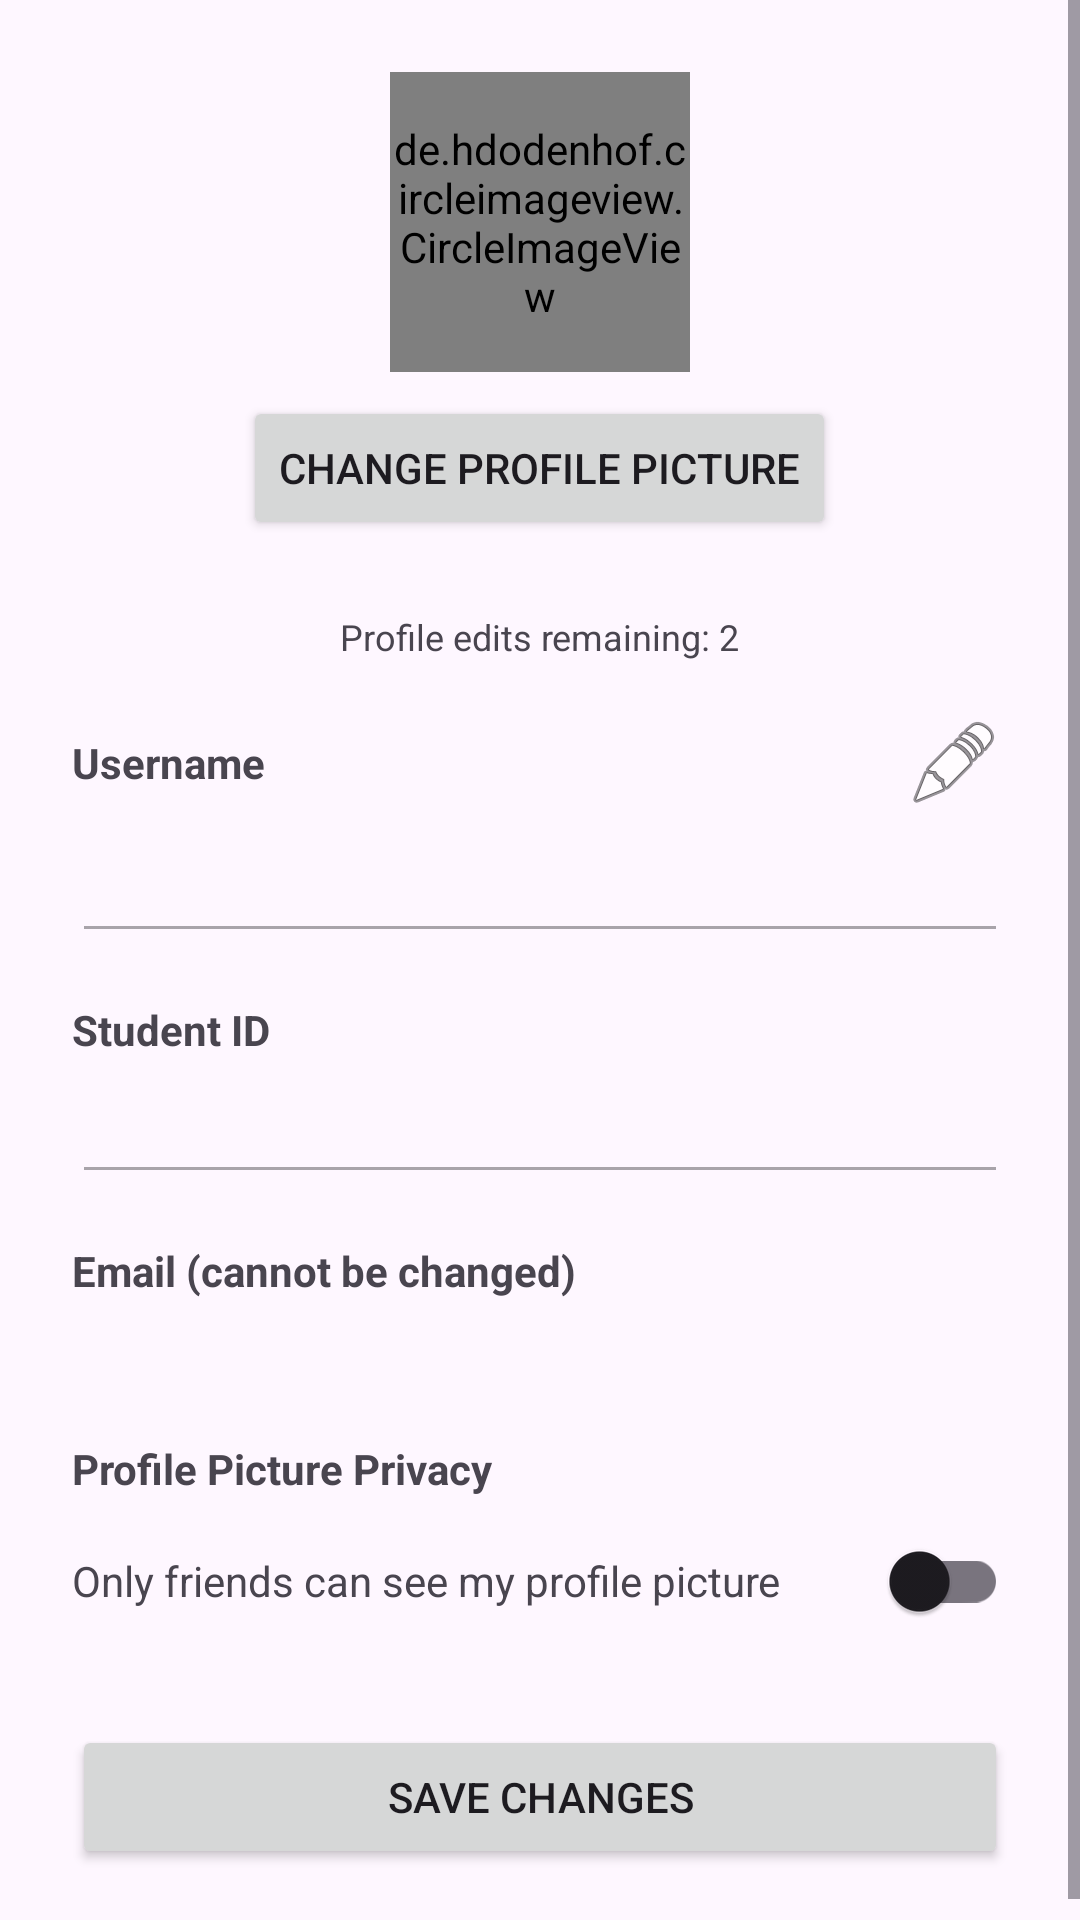

Write the Android layout XML for this screen, with the resource values it uses.
<!-- AndroidManifest.xml: application theme Theme.Poing -->
<!-- res/layout/activity_profile.xml -->
<?xml version="1.0" encoding="utf-8"?>
<ScrollView xmlns:android="http://schemas.android.com/apk/res/android"
    android:layout_width="match_parent"
    android:layout_height="match_parent">

    <LinearLayout
        android:layout_width="match_parent"
        android:layout_height="wrap_content"
        android:orientation="vertical"
        android:padding="24dp"
        android:gravity="center_horizontal">

        <de.hdodenhof.circleimageview.CircleImageView
            android:id="@+id/profilePicView"
            android:layout_width="100dp"
            android:layout_height="100dp"
            android:src="@mipmap/ic_launcher_round"
            android:layout_marginBottom="8dp"/>

        <Button
            android:id="@+id/changePicButton"
            android:layout_width="wrap_content"
            android:layout_height="wrap_content"
            android:text="Change Profile Picture"
            android:layout_marginBottom="24dp"/>

        <TextView
            android:id="@+id/editCountText"
            android:layout_width="wrap_content"
            android:layout_height="wrap_content"
            android:text="Profile edits remaining: 2"
            android:textSize="12sp"
            android:layout_marginBottom="16dp"/>

        <LinearLayout
            android:layout_width="match_parent"
            android:layout_height="wrap_content"
            android:orientation="horizontal"
            android:gravity="center_vertical"
            android:layout_marginBottom="4dp">

            <TextView
                android:layout_width="0dp"
                android:layout_height="wrap_content"
                android:layout_weight="1"
                android:text="Username"
                android:textStyle="bold"/>

            <ImageButton
                android:id="@+id/editButton"
                android:layout_width="36dp"
                android:layout_height="36dp"
                android:src="@android:drawable/ic_menu_edit"
                android:background="?attr/selectableItemBackgroundBorderless"
                android:contentDescription="Edit profile"/>

        </LinearLayout>

        <EditText
            android:id="@+id/usernameField"
            android:layout_width="match_parent"
            android:layout_height="wrap_content"
            android:inputType="text"
            android:enabled="false"
            android:layout_marginBottom="16dp"/>

        <TextView
            android:layout_width="match_parent"
            android:layout_height="wrap_content"
            android:text="Student ID"
            android:textStyle="bold"
            android:layout_marginBottom="4dp"/>

        <EditText
            android:id="@+id/studentIdField"
            android:layout_width="match_parent"
            android:layout_height="wrap_content"
            android:inputType="text"
            android:enabled="false"
            android:layout_marginBottom="16dp"/>

        <TextView
            android:layout_width="match_parent"
            android:layout_height="wrap_content"
            android:text="Email (cannot be changed)"
            android:textStyle="bold"
            android:layout_marginBottom="4dp"/>

        <TextView
            android:id="@+id/emailText"
            android:layout_width="match_parent"
            android:layout_height="wrap_content"
            android:textColor="#888888"
            android:layout_marginBottom="24dp"/>

        <TextView
            android:layout_width="match_parent"
            android:layout_height="wrap_content"
            android:text="Profile Picture Privacy"
            android:textStyle="bold"
            android:layout_marginBottom="4dp"/>

        <LinearLayout
            android:layout_width="match_parent"
            android:layout_height="wrap_content"
            android:orientation="horizontal"
            android:gravity="center_vertical"
            android:layout_marginBottom="24dp">

            <TextView
                android:layout_width="0dp"
                android:layout_height="wrap_content"
                android:layout_weight="1"
                android:text="Only friends can see my profile picture"/>

            <androidx.appcompat.widget.SwitchCompat
                android:id="@+id/picPrivacySwitch"
                android:layout_width="wrap_content"
                android:layout_height="wrap_content"/>

        </LinearLayout>

        <Button
            android:id="@+id/saveProfileButton"
            android:layout_width="match_parent"
            android:layout_height="wrap_content"
            android:text="Save Changes"/>

    </LinearLayout>
</ScrollView>
<!-- resources referenced by this layout -->
<resources>
  <style name="Theme.Poing" parent="Base.Theme.Poing" />
  <style name="Base.Theme.Poing" parent="Theme.Material3.DayNight.NoActionBar">
          
          
      </style>
</resources>
